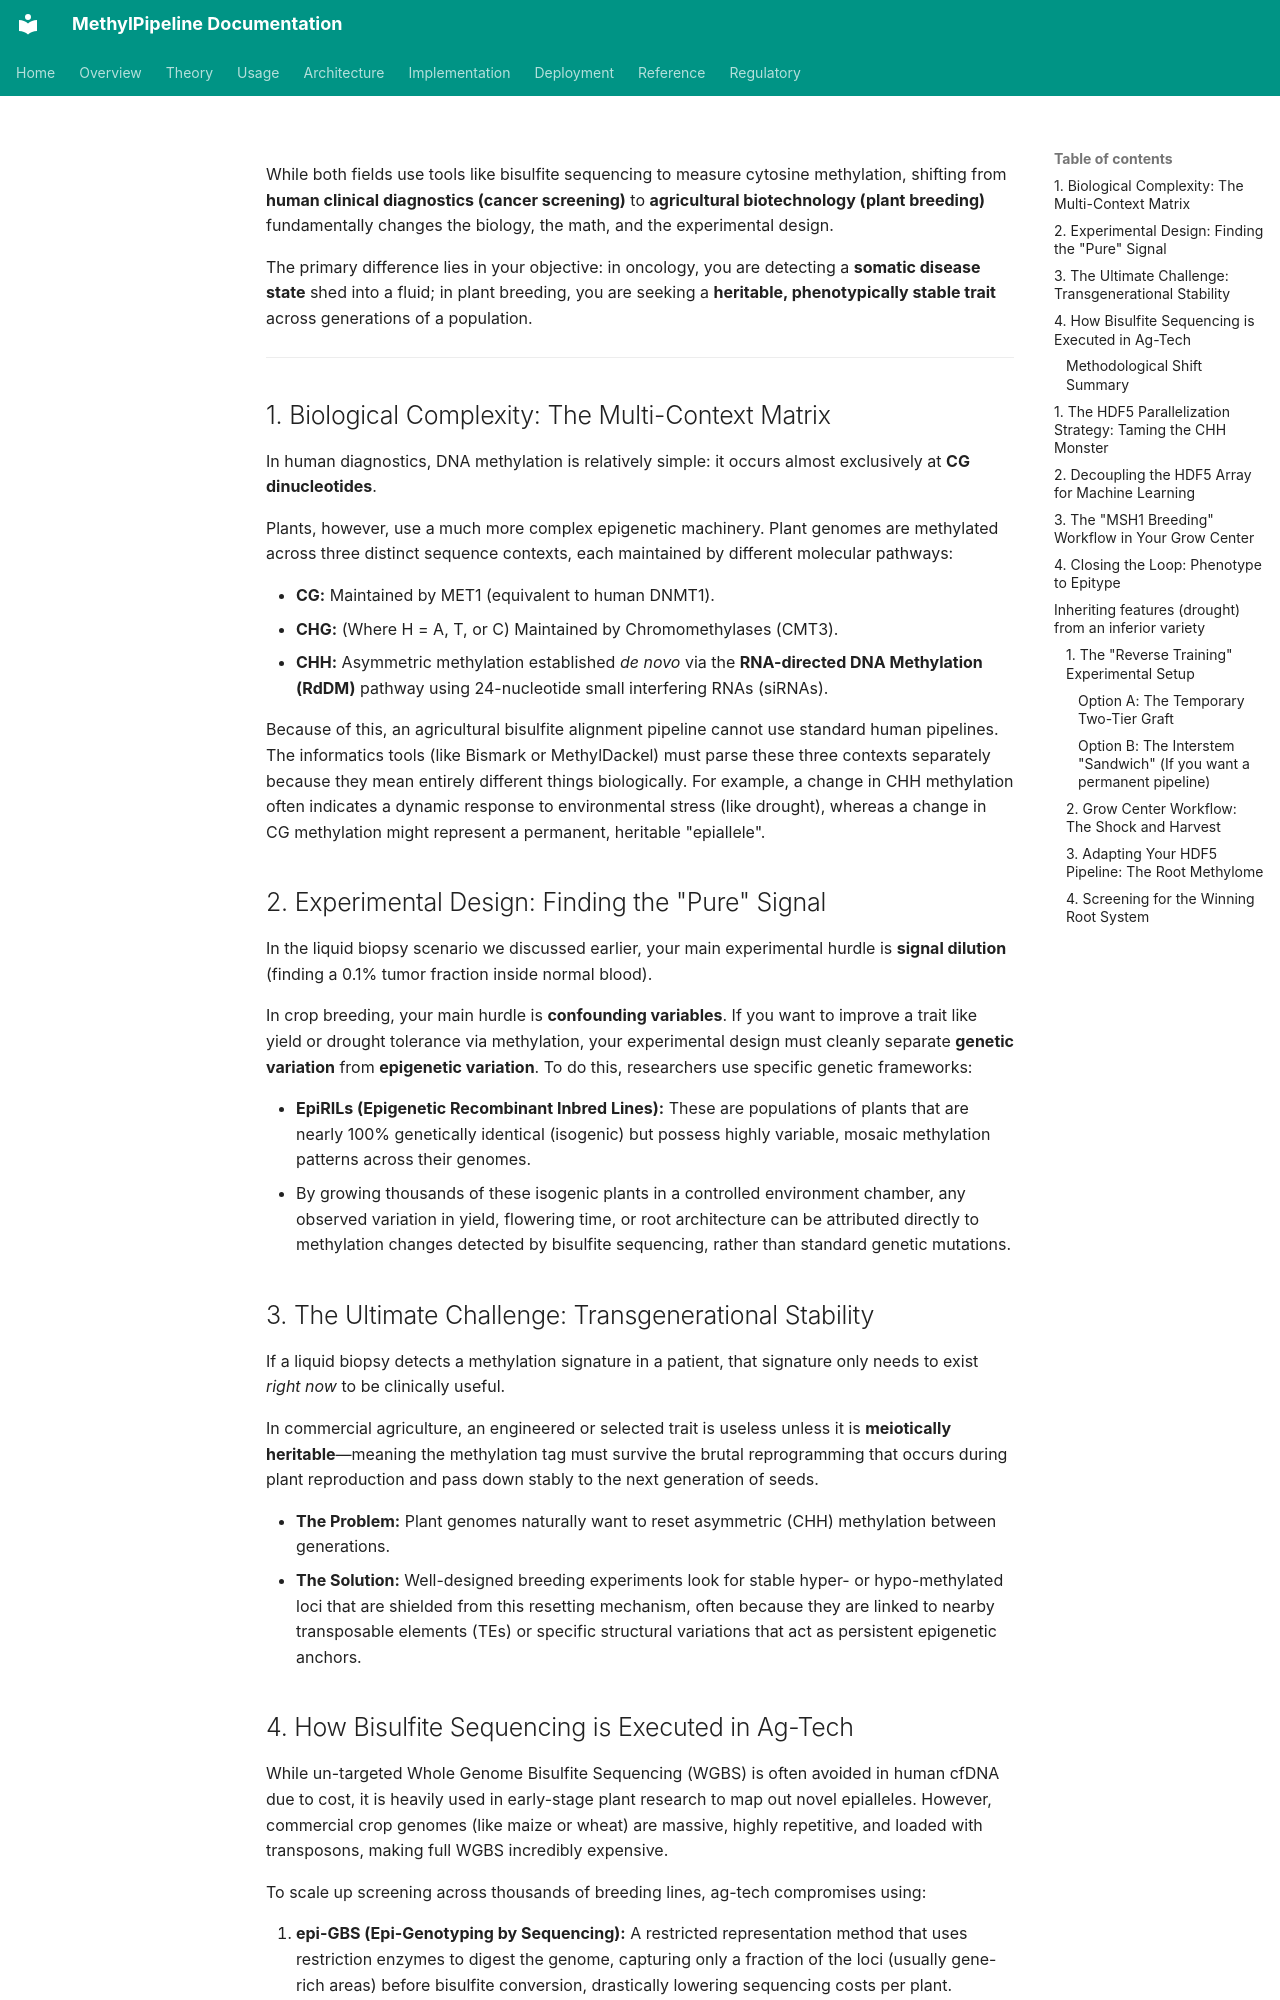

repository: Goliath-Research/GoliathWorkflow · page: research/Plant Research/index.html · generator: mkdocs

While both fields use tools like bisulfite sequencing to measure cytosine methylation, shifting from **human clinical diagnostics (cancer screening)** to **agricultural biotechnology (plant breeding)** fundamentally changes the biology, the math, and the experimental design.

The primary difference lies in your objective: in oncology, you are detecting a **somatic disease state** shed into a fluid; in plant breeding, you are seeking a **heritable, phenotypically stable trait** across generations of a population.

---

## 1. Biological Complexity: The Multi-Context Matrix

In human diagnostics, DNA methylation is relatively simple: it occurs almost exclusively at **CG dinucleotides**.

Plants, however, use a much more complex epigenetic machinery. Plant genomes are methylated across three distinct sequence contexts, each maintained by different molecular pathways:

* **CG:** Maintained by MET1 (equivalent to human DNMT1).
* **CHG:** (Where H = A, T, or C) Maintained by Chromomethylases (CMT3).
* **CHH:** Asymmetric methylation established *de novo* via the **RNA-directed DNA Methylation (RdDM)** pathway using 24-nucleotide small interfering RNAs (siRNAs).

Because of this, an agricultural bisulfite alignment pipeline cannot use standard human pipelines. The informatics tools (like Bismark or MethylDackel) must parse these three contexts separately because they mean entirely different things biologically. For example, a change in CHH methylation often indicates a dynamic response to environmental stress (like drought), whereas a change in CG methylation might represent a permanent, heritable "epiallele".

## 2. Experimental Design: Finding the "Pure" Signal

In the liquid biopsy scenario we discussed earlier, your main experimental hurdle is **signal dilution** (finding a 0.1% tumor fraction inside normal blood).

In crop breeding, your main hurdle is **confounding variables**. If you want to improve a trait like yield or drought tolerance via methylation, your experimental design must cleanly separate **genetic variation** from **epigenetic variation**. To do this, researchers use specific genetic frameworks:

* **EpiRILs (Epigenetic Recombinant Inbred Lines):** These are populations of plants that are nearly 100% genetically identical (isogenic) but possess highly variable, mosaic methylation patterns across their genomes.
* By growing thousands of these isogenic plants in a controlled environment chamber, any observed variation in yield, flowering time, or root architecture can be attributed directly to methylation changes detected by bisulfite sequencing, rather than standard genetic mutations.

## 3. The Ultimate Challenge: Transgenerational Stability

If a liquid biopsy detects a methylation signature in a patient, that signature only needs to exist *right now* to be clinically useful.

In commercial agriculture, an engineered or selected trait is useless unless it is **meiotically heritable**—meaning the methylation tag must survive the brutal reprogramming that occurs during plant reproduction and pass down stably to the next generation of seeds.

* **The Problem:** Plant genomes naturally want to reset asymmetric (CHH) methylation between generations.
* **The Solution:** Well-designed breeding experiments look for stable hyper- or hypo-methylated loci that are shielded from this resetting mechanism, often because they are linked to nearby transposable elements (TEs) or specific structural variations that act as persistent epigenetic anchors.
